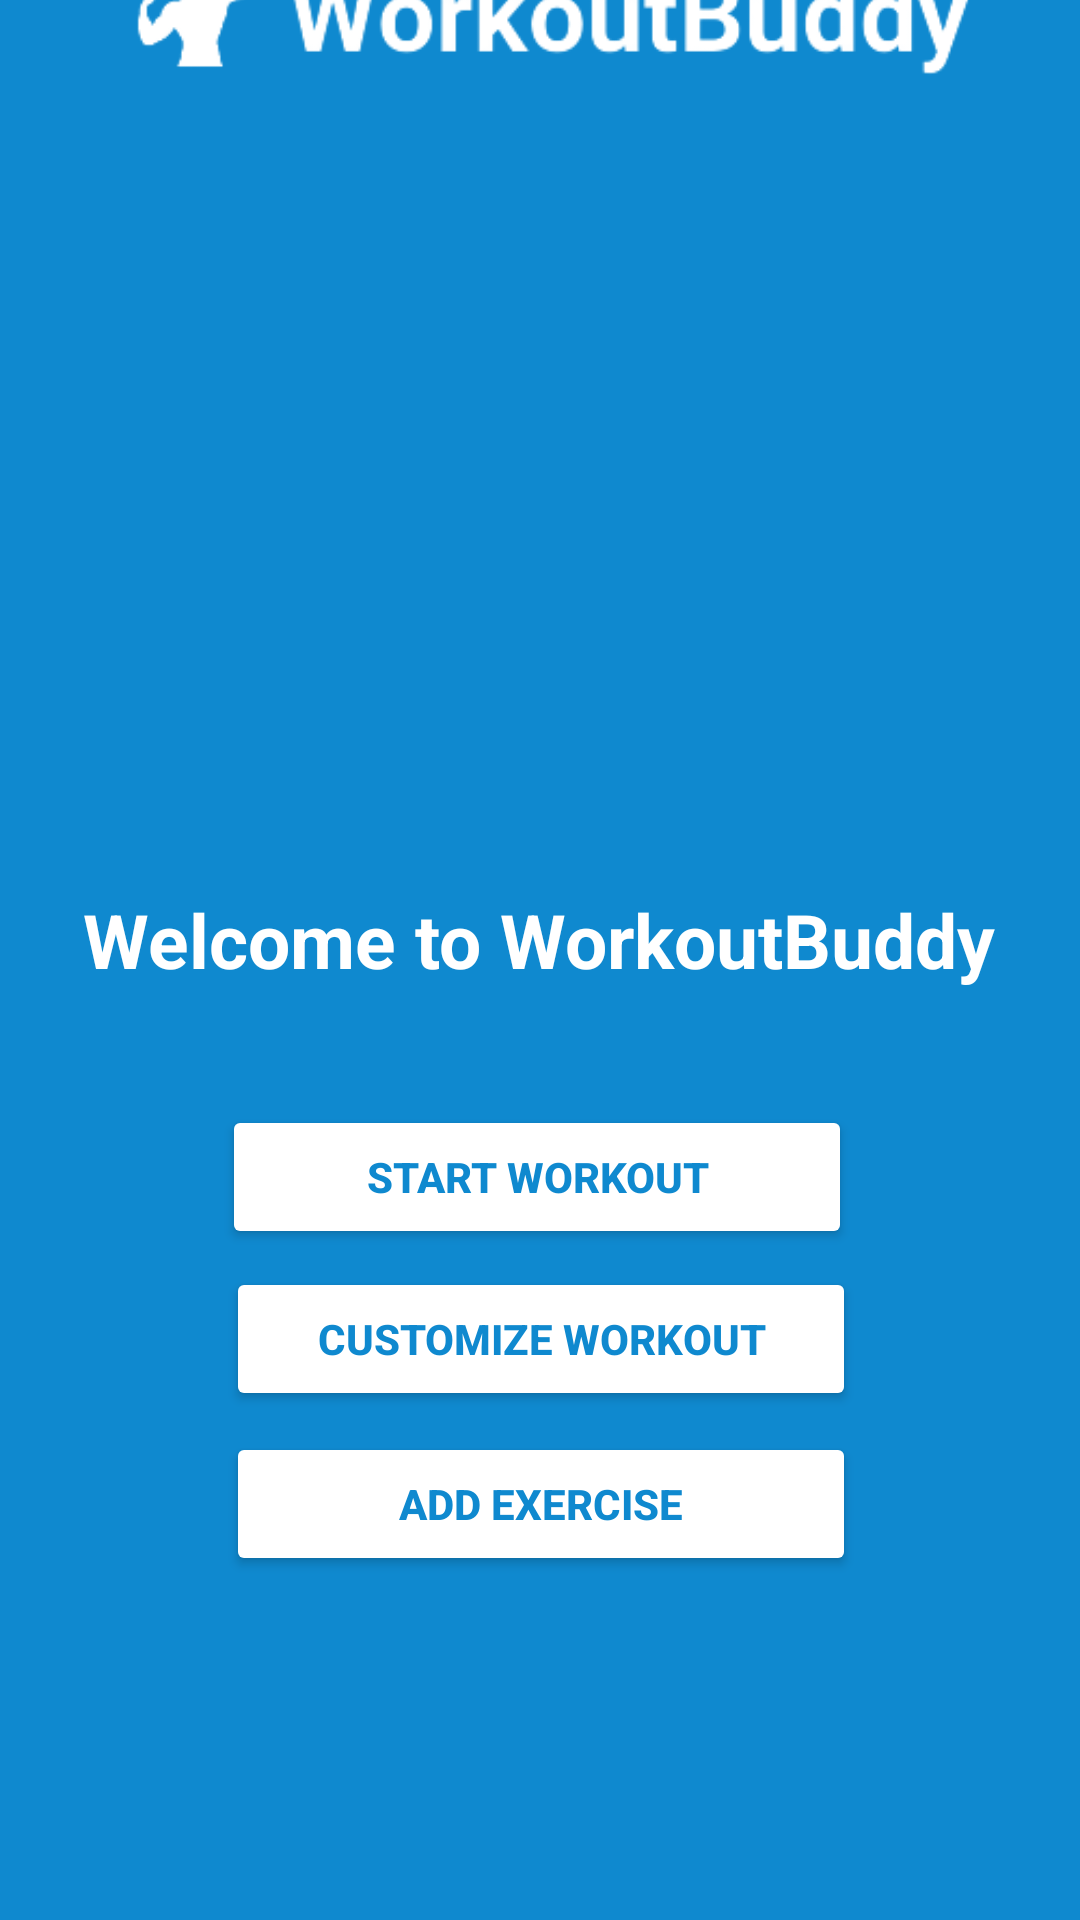

Produce the Android XML layout that renders to this screen, including the resource entries it uses.
<!-- AndroidManifest.xml: application theme Theme.WorkoutBuddy -->
<!-- res/layout/fragment_menu.xml -->
<?xml version="1.0" encoding="utf-8"?>
<androidx.constraintlayout.widget.ConstraintLayout
    android:id="@+id/constraintView"
    xmlns:android="http://schemas.android.com/apk/res/android"
    xmlns:app="http://schemas.android.com/apk/res-auto"
    xmlns:tools="http://schemas.android.com/tools"
    android:layout_width="match_parent"
    android:layout_height="match_parent"
    tools:context=".MenuFragment"
    android:background="#0F89CF">

    <ImageView
        android:id="@+id/imageView"
        android:layout_width="wrap_content"
        android:layout_height="wrap_content"
        android:layout_marginBottom="368dp"
        android:src="@drawable/workoutbuddy_logo"
        app:layout_constraintBottom_toBottomOf="parent"
        app:layout_constraintEnd_toEndOf="parent"
        app:layout_constraintHorizontal_bias="0.0"
        app:layout_constraintStart_toStartOf="parent" />

    <TextView
        android:id="@+id/menu_welcome_text"
        android:layout_width="wrap_content"
        android:layout_height="wrap_content"
        android:text="@string/menu_text_welcome"
        android:textColor="@color/white"
        android:textSize="25sp"
        android:textStyle="bold"
        app:layout_constraintBottom_toBottomOf="parent"
        app:layout_constraintEnd_toEndOf="parent"
        app:layout_constraintHorizontal_bias="0.497"
        app:layout_constraintStart_toStartOf="parent"
        app:layout_constraintTop_toBottomOf="@+id/imageView"
        app:layout_constraintVertical_bias="0.073" />

    <Button
        android:id="@+id/startButton"
        android:layout_width="210sp"
        android:layout_height="wrap_content"
        android:text="@string/menu_button_startWorkout"
        android:backgroundTint="@color/white"
        android:textColor="#0F89CF"
        android:textStyle="bold"
        app:layout_constraintBottom_toBottomOf="parent"
        app:layout_constraintEnd_toEndOf="parent"
        app:layout_constraintHorizontal_bias="0.494"
        app:layout_constraintStart_toStartOf="parent"
        app:layout_constraintTop_toBottomOf="@+id/menu_welcome_text"
        app:layout_constraintVertical_bias="0.146" />

    <Button
        android:id="@+id/customizeButton"
        android:layout_width="210sp"
        android:layout_height="wrap_content"
        android:layout_marginBottom="164dp"
        android:backgroundTint="@color/white"
        android:text="@string/menu_button_customizeWorkout"
        android:textColor="#0F89CF"
        android:textStyle="bold"
        app:layout_constraintBottom_toBottomOf="parent"
        app:layout_constraintEnd_toEndOf="parent"
        app:layout_constraintHorizontal_bias="0.502"
        app:layout_constraintStart_toStartOf="parent"
        app:layout_constraintTop_toBottomOf="@+id/startButton" />

    <Button
        android:id="@+id/addExerciseButton"
        android:layout_width="210sp"
        android:layout_height="wrap_content"
        android:layout_marginBottom="108dp"
        android:backgroundTint="@color/white"
        android:text="@string/menu_button_addExercise"
        android:textColor="#0F89CF"
        android:textStyle="bold"
        app:layout_constraintBottom_toBottomOf="parent"
        app:layout_constraintEnd_toEndOf="parent"
        app:layout_constraintHorizontal_bias="0.502"
        app:layout_constraintStart_toStartOf="parent"
        app:layout_constraintTop_toBottomOf="@+id/customizeButton" />
</androidx.constraintlayout.widget.ConstraintLayout>
<!-- resources referenced by this layout -->
<resources>
  <!-- drawable workoutbuddy_logo: png bitmap (drawable, 17448 bytes) -->
  <string name="menu_button_addExercise">Add Exercise</string>
  <string name="menu_button_customizeWorkout">Customize Workout</string>
  <string name="menu_button_startWorkout">Start Workout</string>
  <string name="menu_text_welcome">Welcome to WorkoutBuddy</string>
  <style name="Theme.WorkoutBuddy" parent="Theme.MaterialComponents.DayNight.NoActionBar">
          
          <item name="colorPrimary">#0F89CF</item>
          <item name="colorPrimaryVariant">#0F89CF</item>
          <item name="colorOnPrimary">@color/white</item>
          
          <item name="colorSecondary">@color/teal_200</item>
          <item name="colorSecondaryVariant">@color/teal_700</item>
          <item name="colorOnSecondary">@color/black</item>
          
          <item name="android:statusBarColor" tools:targetApi="l">?attr/colorPrimaryVariant</item>
          
      </style>
  <!-- not gathered from this repository: default colours our renderer supplied (Android Studio template values) -->
  <color name="teal_200">#FF03DAC5</color>
  <color name="teal_700">#FF018786</color>
  <color name="black">#FF000000</color>
  <color name="white">#FFFFFFFF</color>
</resources>
